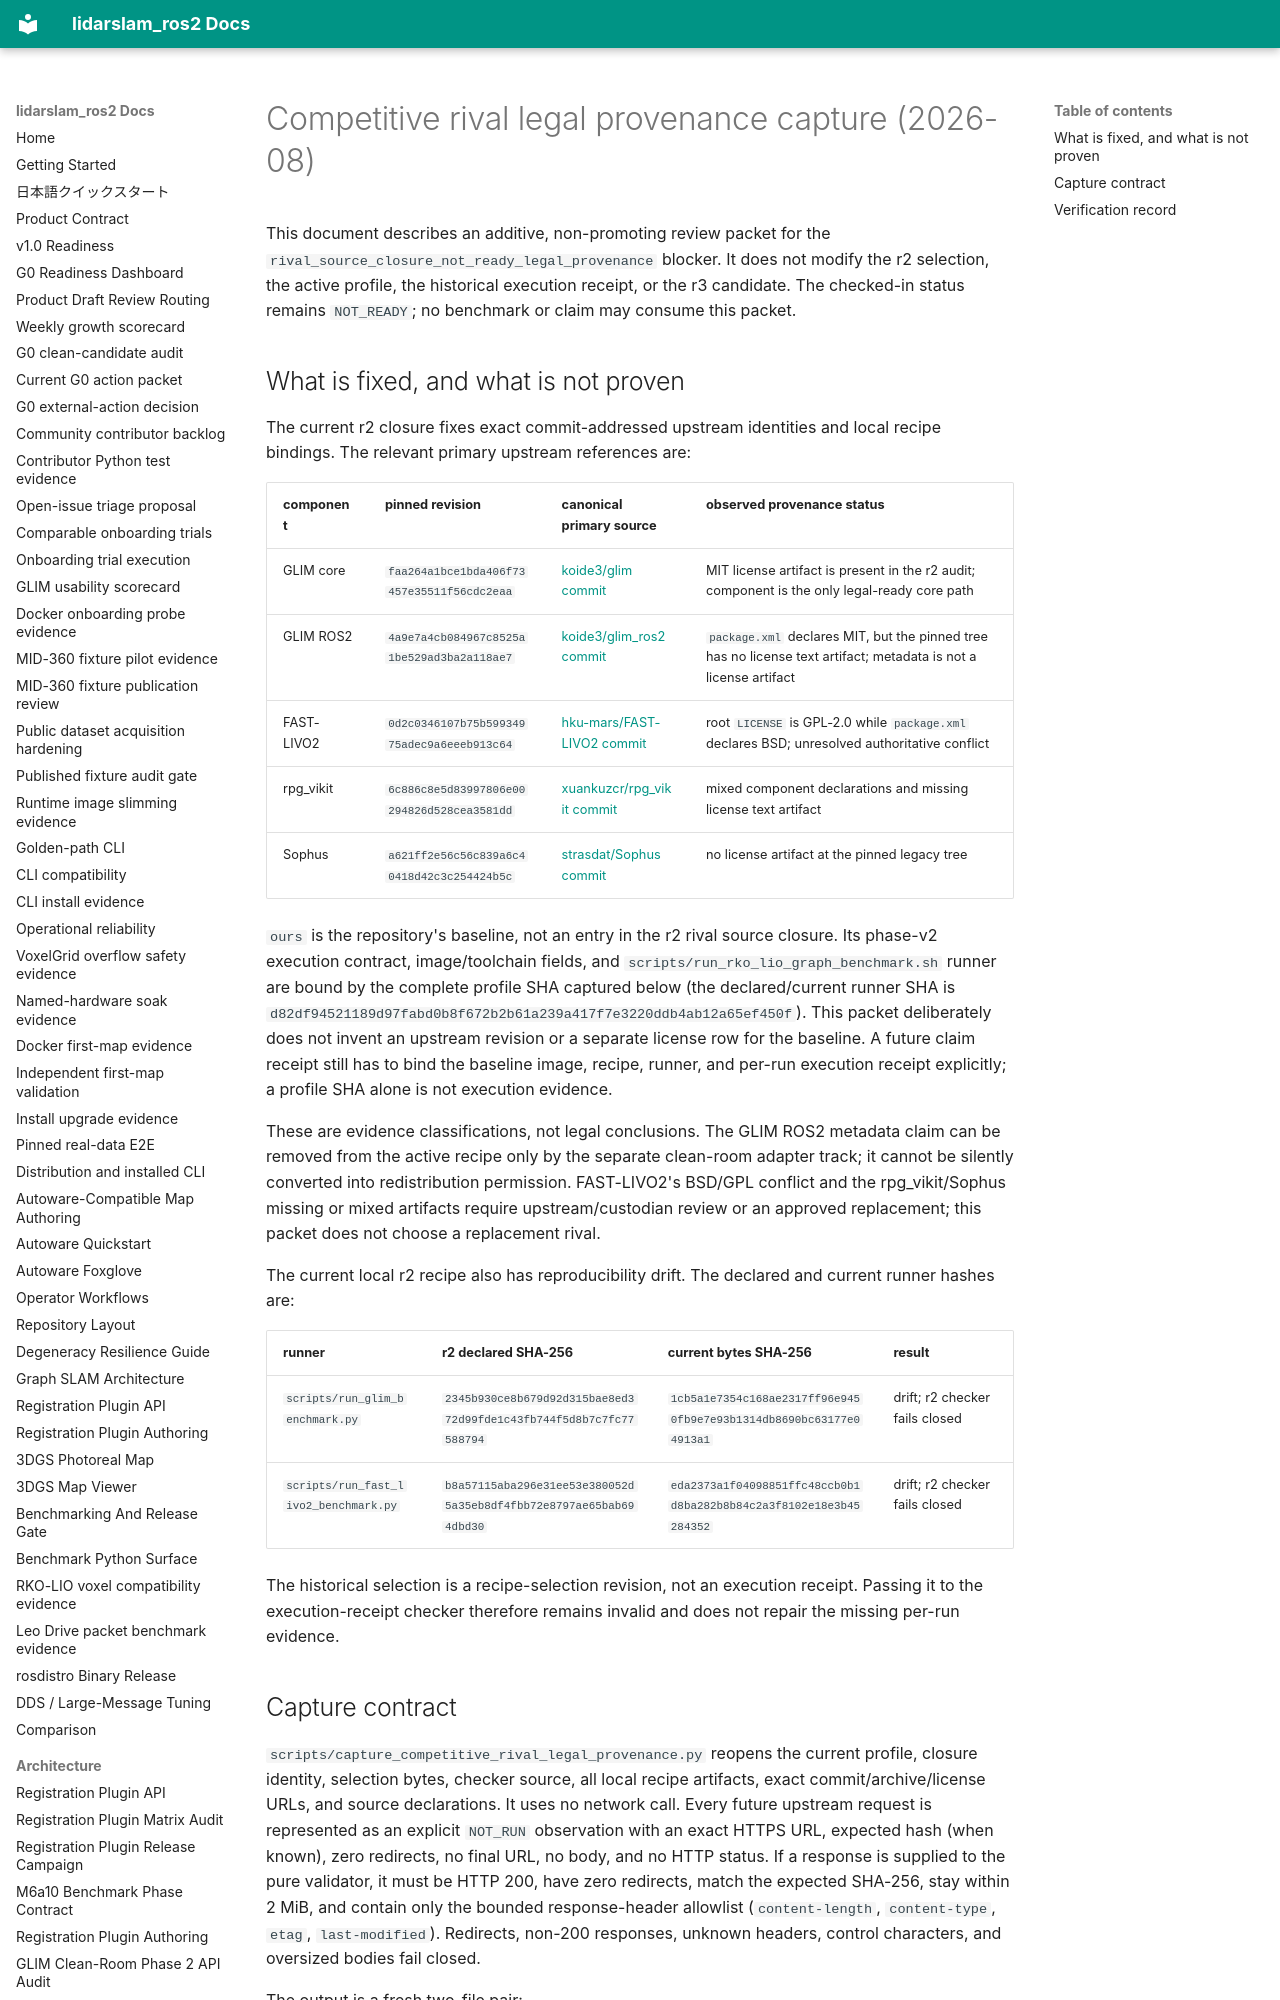

repository: rsasaki0109/lidarslam_ros2 · page: architecture/competitive-rival-legal-provenance-capture-2026-08.html · generator: mkdocs

# Competitive rival legal provenance capture (2026-08)

This document describes an additive, non-promoting review packet for the
`rival_source_closure_not_ready_legal_provenance` blocker.  It does not modify
the r2 selection, the active profile, the historical execution receipt, or the
r3 candidate.  The checked-in status remains `NOT_READY`; no benchmark or
claim may consume this packet.

## What is fixed, and what is not proven

The current r2 closure fixes exact commit-addressed upstream identities and
local recipe bindings.  The relevant primary upstream references are:

| component | pinned revision | canonical primary source | observed provenance status |
|---|---|---|---|
| GLIM core | `faa264a1bce1bda406f73457e35511f56cdc2eaa` | [koide3/glim commit](https://github.com/koide3/glim/commit/faa264a1bce1bda406f73457e35511f56cdc2eaa) | MIT license artifact is present in the r2 audit; component is the only legal-ready core path |
| GLIM ROS2 | `4a9e7a4cb084967c8525a1be529ad3ba2a118ae7` | [koide3/glim_ros2 commit](https://github.com/koide3/glim_ros2/commit/4a9e7a4cb084967c8525a1be529ad3ba2a118ae7) | `package.xml` declares MIT, but the pinned tree has no license text artifact; metadata is not a license artifact |
| FAST-LIVO2 | `0d2c0346107b75b59934975adec9a6eeeb913c64` | [hku-mars/FAST-LIVO2 commit](https://github.com/hku-mars/FAST-LIVO2/commit/0d2c0346107b75b59934975adec9a6eeeb913c64) | root `LICENSE` is GPL-2.0 while `package.xml` declares BSD; unresolved authoritative conflict |
| rpg_vikit | `6c886c8e5d83997806e00294826d528cea3581dd` | [xuankuzcr/rpg_vikit commit](https://github.com/xuankuzcr/rpg_vikit/commit/6c886c8e5d83997806e00294826d528cea3581dd) | mixed component declarations and missing license text artifact |
| Sophus | `a621ff2e56c56c839a6c40418d42c3c254424b5c` | [strasdat/Sophus commit](https://github.com/strasdat/Sophus/commit/a621ff2e56c56c839a6c40418d42c3c254424b5c) | no license artifact at the pinned legacy tree |

`ours` is the repository's baseline, not an entry in the r2 rival source
closure.  Its phase-v2 execution contract, image/toolchain fields, and
`scripts/run_rko_lio_graph_benchmark.sh` runner are bound by the complete
profile SHA captured below (the declared/current runner SHA is
`d82df94521189d97fabd0b8f672b2b61a239a417f7e3220ddb4ab12a65ef450f`).  This
packet deliberately does not invent an upstream revision or a separate
license row for the baseline.  A future claim receipt still has to bind the
baseline image, recipe, runner, and per-run execution receipt explicitly; a
profile SHA alone is not execution evidence.

These are evidence classifications, not legal conclusions.  The GLIM ROS2
metadata claim can be removed from the active recipe only by the separate
clean-room adapter track; it cannot be silently converted into redistribution
permission.  FAST-LIVO2's BSD/GPL conflict and the rpg_vikit/Sophus missing or
mixed artifacts require upstream/custodian review or an approved replacement;
this packet does not choose a replacement rival.

The current local r2 recipe also has reproducibility drift.  The declared and
current runner hashes are:

| runner | r2 declared SHA-256 | current bytes SHA-256 | result |
|---|---|---|---|
| `scripts/run_glim_benchmark.py` | `2345b930ce8b679d92d315bae8ed372d99fde1c43fb744f5d8b7c7fc77588794` | `1cb5a1e7354c168ae2317ff96e9450fb9e7e93b1314db8690bc63177e04913a1` | drift; r2 checker fails closed |
| `scripts/run_fast_livo2_benchmark.py` | `b8a57115aba296e31ee53e380052d5a35eb8df4fbb72e8797ae65bab694dbd30` | `eda2373a1f04098851ffc48ccb0b1d8ba282b8b84c2a3f8102e18e3b45284352` | drift; r2 checker fails closed |

The historical selection is a recipe-selection revision, not an execution
receipt.  Passing it to the execution-receipt checker therefore remains
invalid and does not repair the missing per-run evidence.
